Run: headless pygame with SDL's dummy video driver; simulated clock (each Clock.tick advances the game by its frame time, no real sleeping); random seed 0; keys injected as events and as key.get_pressed() state; no mouse input.
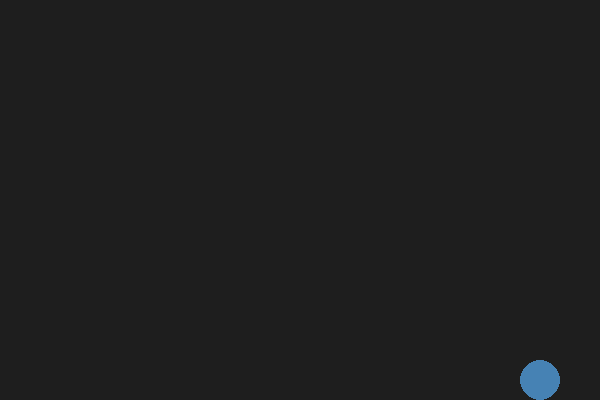
Frame 1 of 4 · flips 1–60 · no input
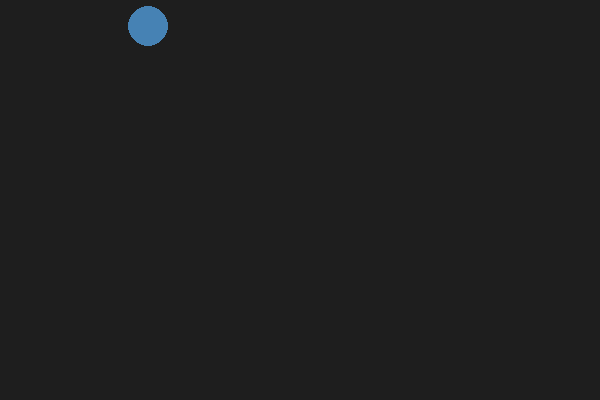
Frame 2 of 4 · flips 61–180 · tapped SPACE, RETURN · held RIGHT (→), D
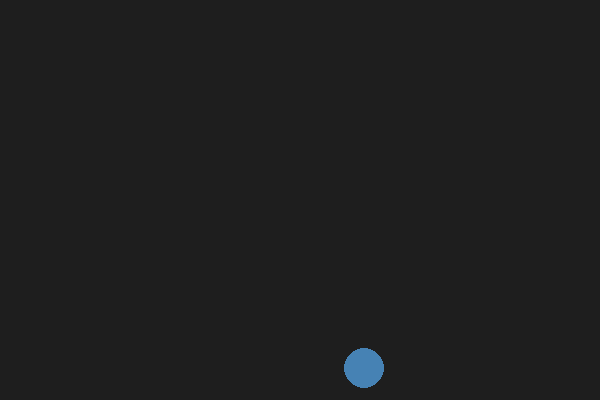
Frame 3 of 4 · flips 181–300 · held DOWN (↓), S
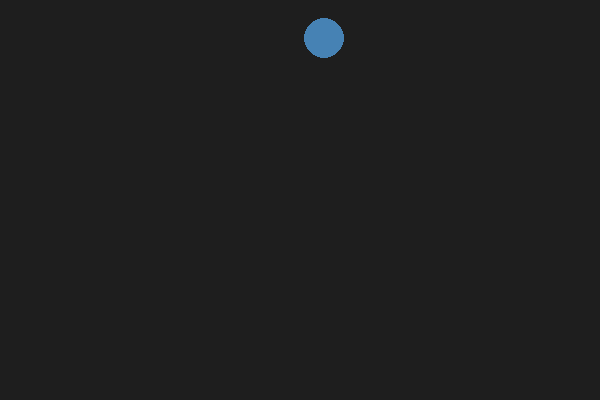
Frame 4 of 4 · flips 301–420 · held LEFT (←), A, UP (↑), W

The pygame program that drew these frames:

"""
pygame_example.py
A simple bouncing ball animation using pygame.

Requirements:
    pip install pygame

Run:
    python examples/pygame_example.py
"""

import sys
import pygame

# Window dimensions
WIDTH, HEIGHT = 600, 400
FPS = 60

# Ball properties
BALL_RADIUS = 20
BALL_COLOR = (70, 130, 180)   # steel blue
BG_COLOR = (30, 30, 30)


def main():
    pygame.init()
    screen = pygame.display.set_mode((WIDTH, HEIGHT))
    pygame.display.set_caption("Bouncing Ball")
    clock = pygame.time.Clock()

    # Ball position and velocity
    x, y = WIDTH // 2, HEIGHT // 2
    vx, vy = 4, 3

    running = True
    while running:
        clock.tick(FPS)

        for event in pygame.event.get():
            if event.type == pygame.QUIT:
                running = False

        # Move ball
        x += vx
        y += vy

        # Bounce off walls
        if x - BALL_RADIUS < 0 or x + BALL_RADIUS > WIDTH:
            vx = -vx
        if y - BALL_RADIUS < 0 or y + BALL_RADIUS > HEIGHT:
            vy = -vy

        # Draw
        screen.fill(BG_COLOR)
        pygame.draw.circle(screen, BALL_COLOR, (int(x), int(y)), BALL_RADIUS)
        pygame.display.flip()

    pygame.quit()
    sys.exit()


if __name__ == "__main__":
    main()
